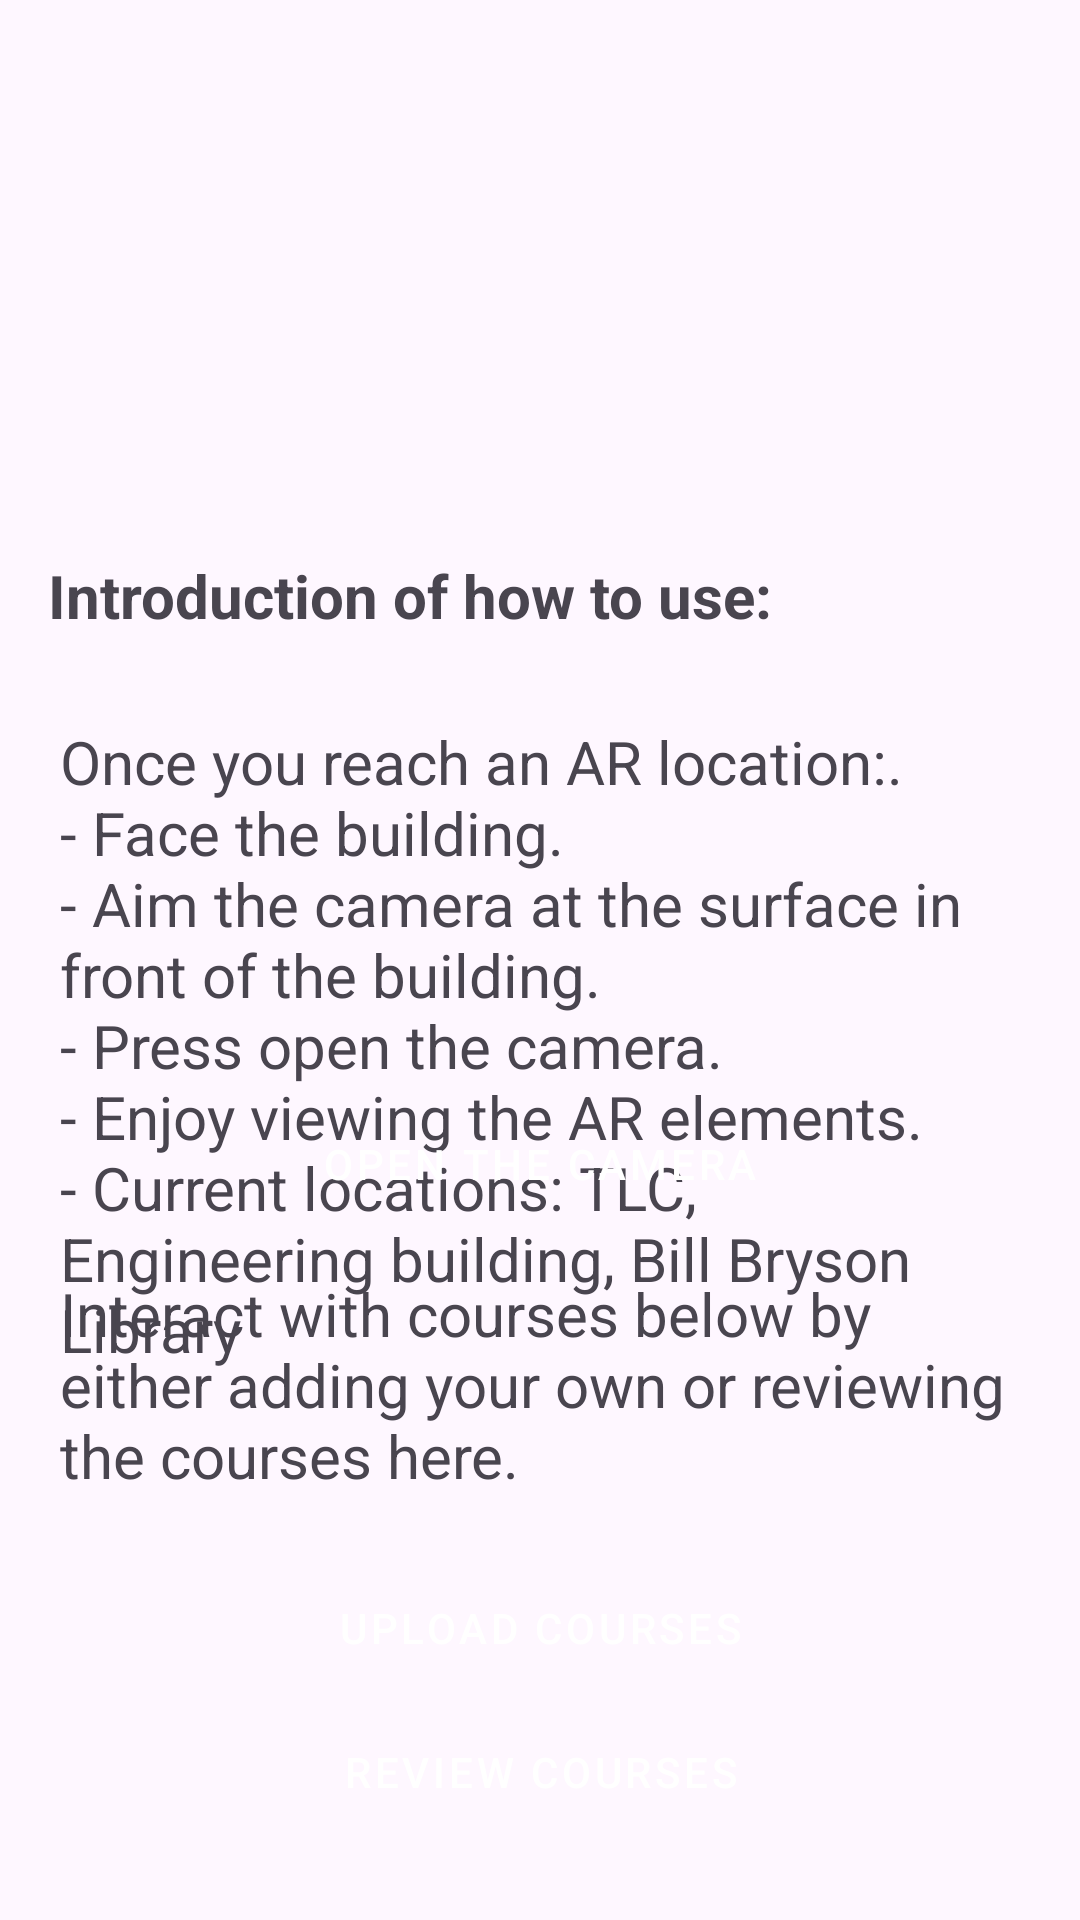

Reconstruct the res/layout file that produces this screen, plus the resources it refers to.
<!-- AndroidManifest.xml: application theme Theme.IBMAReducationalapp -->
<!-- res/layout/activity_intropage.xml -->
<?xml version="1.0" encoding="utf-8"?>
<androidx.constraintlayout.widget.ConstraintLayout xmlns:android="http://schemas.android.com/apk/res/android"
    xmlns:app="http://schemas.android.com/apk/res-auto"
    xmlns:tools="http://schemas.android.com/tools"
    android:layout_width="match_parent"
    android:layout_height="match_parent"
    tools:context=".IntroPage"
    tools:layout_editor_absoluteX="0dp"
    tools:layout_editor_absoluteY="-17dp">


    <ImageView
        android:id="@+id/imageViewLogo"
        android:layout_width="332dp"
        android:layout_height="161dp"
        android:contentDescription="@string/logo_description"
        android:src="@drawable/ibmlogo"
        app:layout_constraintBottom_toTopOf="@+id/intro_title"
        app:layout_constraintEnd_toEndOf="parent"
        app:layout_constraintHorizontal_bias="0.493"
        app:layout_constraintStart_toStartOf="parent"
        app:layout_constraintTop_toTopOf="parent"
        app:layout_constraintVertical_bias="0.5" />

    <TextView
        android:id="@+id/intro_title"
        android:layout_width="0dp"
        android:layout_height="wrap_content"
        android:layout_marginTop="8dp"
        android:padding="16dp"
        android:text="@string/intro_title"
        android:textSize="20sp"
        android:textStyle="bold"
        app:layout_constraintEnd_toEndOf="parent"
        app:layout_constraintHorizontal_bias="0.0"
        app:layout_constraintStart_toStartOf="parent"
        app:layout_constraintTop_toBottomOf="@+id/imageViewLogo" />

    <TextView
        android:id="@+id/textViewInstructions"
        android:layout_width="0dp"
        android:layout_height="wrap_content"
        android:layout_marginTop="-8dp"
        android:padding="20dp"
        android:text="@string/intro_text"
        android:textSize="20sp"
        app:layout_constraintEnd_toEndOf="parent"
        app:layout_constraintHorizontal_bias="0.0"
        app:layout_constraintStart_toStartOf="parent"
        app:layout_constraintTop_toBottomOf="@+id/intro_title"
        app:layout_constraintVertical_bias="0.5" />



    <Button
        android:id="@+id/buttonOpenCamera"
        style="@style/Widget.MaterialComponents.Button.TextButton"
        android:layout_width="match_parent"
        android:layout_height="wrap_content"
        android:layout_marginBottom="228dp"
        android:backgroundTint="#0068A8"
        android:text="@string/open_camera"
        android:textColor="@color/white"
        app:layout_constraintBottom_toBottomOf="parent"
        app:layout_constraintEnd_toEndOf="parent"
        app:layout_constraintHorizontal_bias="0.0"
        app:layout_constraintStart_toStartOf="parent" />



    <TextView
        android:id="@+id/textViewOpencourses"
        android:layout_width="0dp"
        android:layout_height="wrap_content"
        android:layout_marginTop="-8dp"
        android:padding="20dp"
        android:text="@string/Courseinteract"
        android:textSize="20sp"
        app:layout_constraintEnd_toEndOf="parent"
        app:layout_constraintHorizontal_bias="0.0"
        app:layout_constraintStart_toStartOf="parent"
        app:layout_constraintTop_toBottomOf="@+id/buttonOpenCamera"
        app:layout_constraintVertical_bias="0.5" />

    <Button
        android:id="@+id/buttonUploadCourses"
        style="@style/Widget.MaterialComponents.Button.TextButton"
        android:layout_width="match_parent"
        android:layout_height="wrap_content"
        android:layout_marginBottom="228dp"
        android:backgroundTint="#0068A8"
        android:text="@string/Uploadcourse"
        android:textColor="@color/white"
        app:layout_constraintEnd_toEndOf="parent"
        app:layout_constraintHorizontal_bias="0.0"
        app:layout_constraintTop_toBottomOf="@id/textViewOpencourses" />

    <Button
        android:id="@+id/buttonReviewCourses"
        style="@style/Widget.MaterialComponents.Button.TextButton"
        android:layout_width="match_parent"
        android:layout_height="wrap_content"
        android:layout_marginBottom="228dp"
        android:backgroundTint="#0068A8"
        android:text="@string/Rate_and_Review_courses"
        android:textColor="@color/white"
        app:layout_constraintEnd_toEndOf="parent"
        app:layout_constraintHorizontal_bias="0.0"
        app:layout_constraintTop_toBottomOf="@id/buttonUploadCourses" />



</androidx.constraintlayout.widget.ConstraintLayout>
<!-- resources referenced by this layout -->
<resources>
  <string name="Courseinteract">Interact with courses below by either adding your own or reviewing the courses here.</string>
  <string name="Rate_and_Review_courses">Review Courses</string>
  <string name="Uploadcourse">Upload courses</string>
  <string name="intro_text">Once you reach an AR location:.\n- Face the building.\n- Aim the camera at the surface in front of the building.\n- Press open the camera.\n- Enjoy viewing the AR elements.\n- Current locations: TLC, Engineering building, Bill Bryson Library</string>
  <string name="intro_title">Introduction of how to use: </string>
  <string name="logo_description">Company Logo</string>
  <string name="open_camera">Open The Camera</string>
  <style name="Theme.IBMAReducationalapp" parent="Base.Theme.IBMAReducationalapp" />
  <style name="Base.Theme.IBMAReducationalapp" parent="Theme.Material3.DayNight.NoActionBar">
          
          
      </style>
  <!-- not gathered from this repository: default colours our renderer supplied (Android Studio template values) -->
  <color name="white">#FFFFFFFF</color>
</resources>
